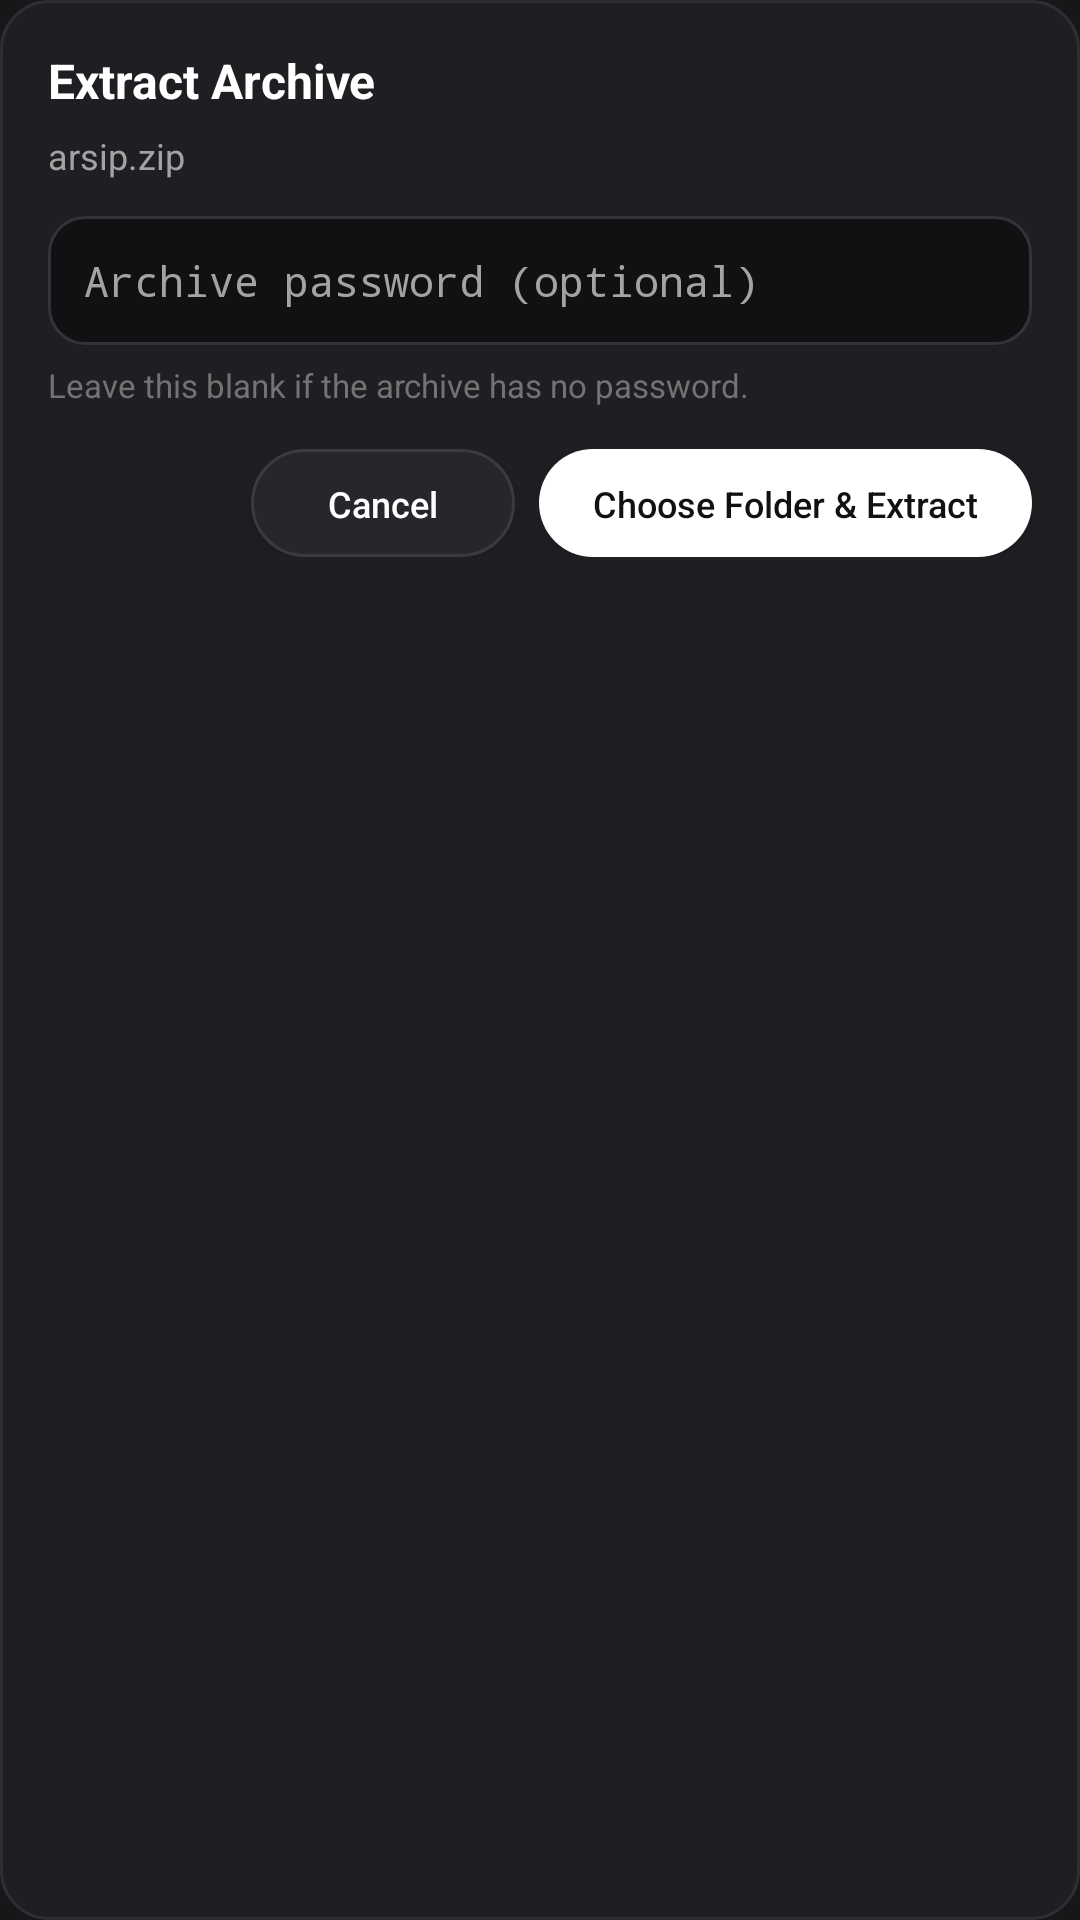

Here is an Android app screen rendered from its layout file. Give the layout XML and the strings, colors and styles it references.
<!-- AndroidManifest.xml: application theme Theme.ItzArchiv -->
<!-- res/layout/dialog_extract.xml -->
<?xml version="1.0" encoding="utf-8"?>
<LinearLayout xmlns:android="http://schemas.android.com/apk/res/android"
    android:layout_width="match_parent"
    android:layout_height="wrap_content"
    android:background="@drawable/bg_card"
    android:orientation="vertical"
    android:padding="16dp">

    <TextView
        android:layout_width="match_parent"
        android:layout_height="wrap_content"
        android:text="@string/extract_archive_title"
        android:textColor="#FFFFFF"
        android:textSize="16sp"
        android:textStyle="bold" />

    <TextView
        android:id="@+id/txtExtractName"
        android:layout_width="match_parent"
        android:layout_height="wrap_content"
        android:layout_marginTop="6dp"
        android:text="arsip.zip"
        android:textColor="#A3A3A3"
        android:textSize="12sp" />

    <EditText
        android:id="@+id/edtExtractPassword"
        android:layout_width="match_parent"
        android:layout_height="wrap_content"
        android:layout_marginTop="12dp"
        android:background="@drawable/bg_input"
        android:hint="@string/archive_password_optional"
        android:inputType="textPassword"
        android:padding="12dp"
        android:singleLine="true"
        android:textColor="#FFFFFF"
        android:textColorHint="#A3A3A3"
        android:textSize="14sp" />

    <TextView
        android:layout_width="match_parent"
        android:layout_height="wrap_content"
        android:layout_marginTop="6dp"
        android:text="@string/password_not_needed"
        android:textColor="#737373"
        android:textSize="11sp" />

    <LinearLayout
        android:layout_width="match_parent"
        android:layout_height="wrap_content"
        android:layout_marginTop="14dp"
        android:gravity="end"
        android:orientation="horizontal">

        <Button
            android:id="@+id/btnExtractCancel"
            android:layout_width="wrap_content"
            android:layout_height="36dp"
            android:minHeight="36dp"
            android:background="@drawable/bg_pill_dark"
            android:text="@string/cancel"
            android:textAllCaps="false"
            android:textColor="#FFFFFF"
            android:textSize="12sp" />

        <Button
            android:id="@+id/btnExtractNext"
            android:layout_width="wrap_content"
            android:layout_height="36dp"
            android:layout_marginStart="8dp"
            android:minHeight="36dp"
            android:background="@drawable/bg_pill_white"
            android:text="@string/choose_folder_extract"
            android:textAllCaps="false"
            android:textColor="#111111"
            android:textSize="12sp" />
    </LinearLayout>
</LinearLayout>
<!-- resources referenced by this layout -->
<resources>
  <!-- drawable bg_card (drawable) -->
  <?xml version="1.0" encoding="utf-8"?>
  <shape xmlns:android="http://schemas.android.com/apk/res/android" android:shape="rectangle">
      <corners android:radius="16dp" />
      <solid android:color="#1F1F23" />
      <stroke android:width="1dp" android:color="#2E2E33" />
  </shape>
  <!-- drawable bg_input (drawable) -->
  <?xml version="1.0" encoding="utf-8"?>
  <shape xmlns:android="http://schemas.android.com/apk/res/android" android:shape="rectangle">
      <corners android:radius="12dp" />
      <solid android:color="#111113" />
      <stroke android:width="1dp" android:color="#333338" />
      <padding android:left="12dp" android:right="12dp" android:top="8dp" android:bottom="8dp" />
  </shape>
  <!-- drawable bg_pill_dark (drawable) -->
  <?xml version="1.0" encoding="utf-8"?>
  <shape xmlns:android="http://schemas.android.com/apk/res/android" android:shape="rectangle">
      <corners android:radius="999dp" />
      <solid android:color="#26262B" />
      <stroke android:width="1dp" android:color="#3A3A40" />
      <padding android:left="18dp" android:right="18dp" android:top="10dp" android:bottom="10dp" />
  </shape>
  <!-- drawable bg_pill_white (drawable) -->
  <?xml version="1.0" encoding="utf-8"?>
  <shape xmlns:android="http://schemas.android.com/apk/res/android" android:shape="rectangle">
      <corners android:radius="999dp" />
      <solid android:color="#FFFFFF" />
      <padding android:left="18dp" android:right="18dp" android:top="10dp" android:bottom="10dp" />
  </shape>
  <string name="archive_password_optional">Archive password (optional)</string>
  <string name="cancel">Cancel</string>
  <string name="choose_folder_extract">Choose Folder &amp; Extract</string>
  <string name="extract_archive_title">Extract Archive</string>
  <string name="password_not_needed">Leave this blank if the archive has no password.</string>
  <style name="Theme.ItzArchiv" parent="@android:style/Theme.Material.NoActionBar">
          <item name="android:windowBackground">#17171A</item>
          <item name="android:statusBarColor">#17171A</item>
          <item name="android:navigationBarColor">#17171A</item>
          <item name="android:colorAccent">#FFFFFF</item>
          <item name="android:textColorPrimary">#F5F5F5</item>
          <item name="android:textColorSecondary">#A3A3A3</item>
      </style>
</resources>
